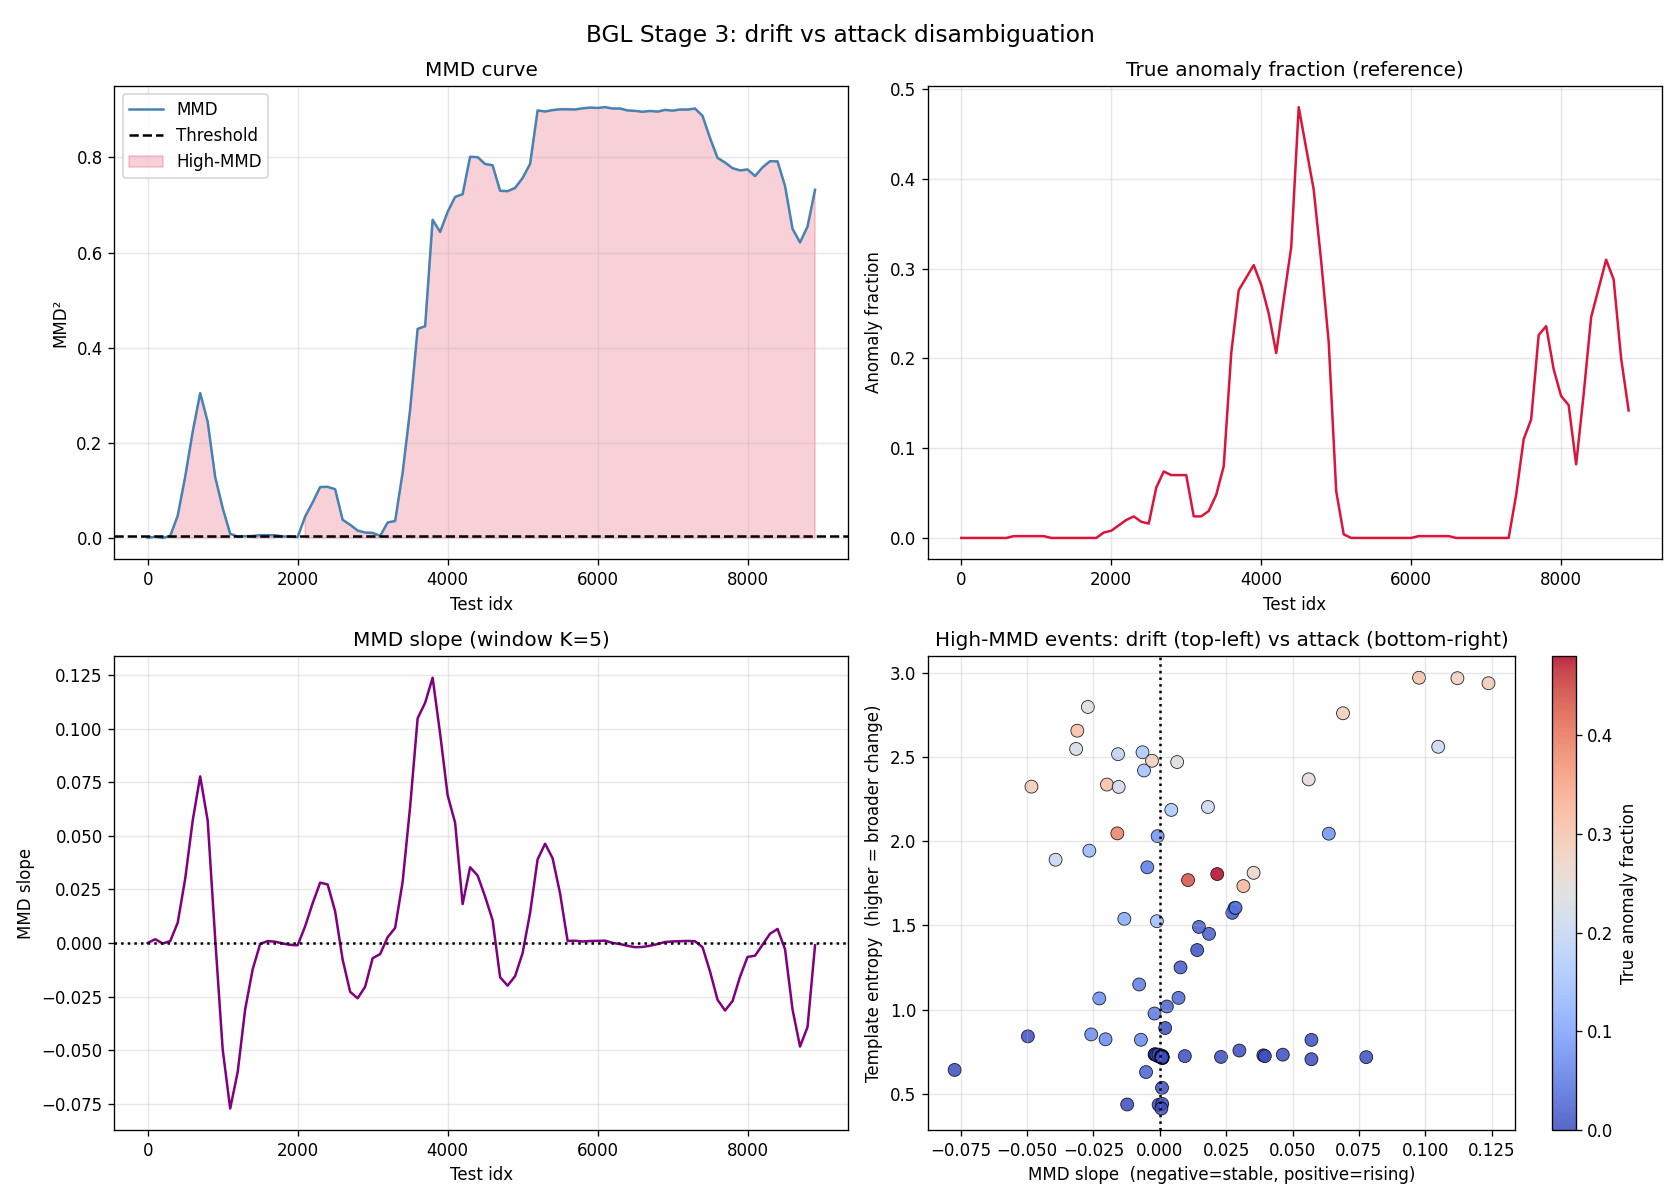

Values plotted in this chart, from the file beside it:
start, mmd, high_mmd, slope, entropy, anomaly_fraction
0, 0.0003964, 0, 0.0, 0.2889, 0.0
100, 0.002122, 0, 0.001726, 0.4511, 0.0
200, -0.0001104, 0, -0.0002534, 0.3248, 0.0
300, 0.003906, 1, 0.0008298, 0.535, 0.0
400, 0.04662, 1, 0.009424, 0.7235, 0.0
500, 0.1286, 1, 0.02996, 0.7565, 0.0
600, 0.223, 1, 0.05709, 0.7049, 0.0
700, 0.3045, 1, 0.07775, 0.7173, 0.002
800, 0.2442, 1, 0.05711, 0.8199, 0.002
900, 0.128, 1, 0.002011, 0.8903, 0.002
1000, 0.06277, 1, -0.04969, 0.8408, 0.002
1100, 0.008746, 1, -0.07729, 0.6413, 0.002
1200, 0.002514, 0, -0.06027, 0.4129, 0.0
1300, 0.003347, 0, -0.03096, 0.4564, 0.0
1400, 0.003949, 1, -0.0123, 0.4358, 0.0
1500, 0.005743, 1, -0.0004569, 0.434, 0.0
1600, 0.005743, 1, 0.0008853, 0.439, 0.0
1700, 0.00537, 1, 0.000584, 0.4117, 0.0
1800, 0.003037, 0, -0.0002197, 0.4041, 0.0
1900, 0.002604, 0, -0.0008985, 0.4965, 0.006
2000, 0.001743, 0, -0.001077, 0.5883, 0.008
2100, 0.04498, 1, 0.007792, 1.251, 0.014
2200, 0.07451, 1, 0.01853, 1.45, 0.02
2300, 0.1069, 1, 0.02813, 1.603, 0.024
2400, 0.1073, 1, 0.0273, 1.575, 0.018
2500, 0.1023, 1, 0.01473, 1.492, 0.016
2600, 0.03794, 1, -0.007776, 1.149, 0.056
2700, 0.02755, 1, -0.0228, 1.066, 0.074
2800, 0.01542, 1, -0.02584, 0.8523, 0.07
2900, 0.01128, 1, -0.02045, 0.8234, 0.07
3000, 0.01046, 1, -0.007123, 0.8206, 0.07
3100, 0.004093, 1, -0.005188, 0.6285, 0.024
3200, 0.03229, 1, 0.002655, 1.018, 0.024
3300, 0.03558, 1, 0.007042, 1.07, 0.03
3400, 0.1373, 1, 0.02852, 1.605, 0.048
3500, 0.2698, 1, 0.06364, 2.046, 0.08
3600, 0.4395, 1, 0.1049, 2.563, 0.206
3700, 0.445, 1, 0.1121, 2.97, 0.276
3800, 0.6687, 1, 0.1238, 2.941, 0.29
3900, 0.6434, 1, 0.09764, 2.973, 0.304
4000, 0.6853, 1, 0.069, 2.762, 0.282
4100, 0.7171, 1, 0.05607, 2.369, 0.25
4200, 0.7226, 1, 0.01814, 2.205, 0.206
4300, 0.8013, 1, 0.03532, 1.813, 0.266
4400, 0.8005, 1, 0.03147, 1.734, 0.324
4500, 0.7862, 1, 0.02162, 1.806, 0.48
4600, 0.7833, 1, 0.01063, 1.77, 0.434
4700, 0.7299, 1, -0.016, 2.048, 0.388
4800, 0.729, 1, -0.01993, 2.338, 0.308
4900, 0.7359, 1, -0.01549, 2.324, 0.218
5000, 0.7567, 1, -0.004716, 1.846, 0.052
5100, 0.7864, 1, 0.01407, 1.354, 0.004
5200, 0.8987, 1, 0.03899, 0.7279, 0.0
5300, 0.8965, 1, 0.04631, 0.732, 0.0
5400, 0.8995, 1, 0.03957, 0.7232, 0.0
5500, 0.9012, 1, 0.02305, 0.7186, 0.0
5600, 0.9011, 1, 0.0009506, 0.7211, 0.0
5700, 0.9008, 1, 0.001033, 0.7214, 0.0
5800, 0.9031, 1, 0.0006907, 0.718, 0.0
5900, 0.9048, 1, 0.0009085, 0.7111, 0.0
... 30 more rows
